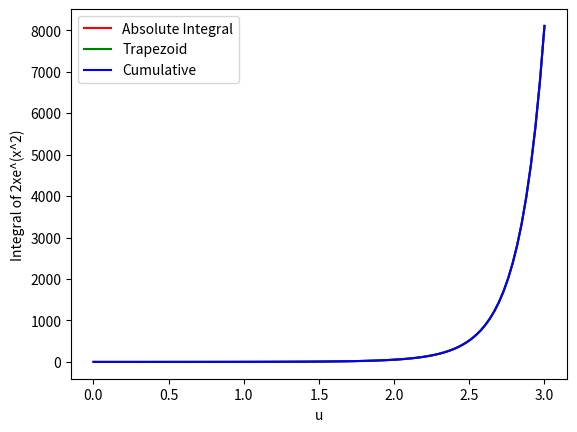

This chart was generated by the following Python code:
from math import exp
import numpy as np
import scipy
import matplotlib.pyplot as plt
from scipy.integrate import *

#for the selection of variable upper bound on calculating area in interval  [0.u]
interval = np.linspace(0.001,3,100) 

actual     = []
trapezoid  = []
cumulative = []

for upper_bound in interval:
    evenly_strips = np.linspace(0, upper_bound, 1000)
    values = []
    for i in evenly_strips:
        values.append(2*i*exp(i**2))  #2xe^(x^2)
    
    trapezoid.append(scipy.integrate.trapezoid(values,evenly_strips))
    cumulative.append(scipy.integrate.cumulative_trapezoid(values,evenly_strips)[-1]) 
    actual.append(exp(upper_bound**2)- 1)    # e^(x^2)


plt.plot(interval,actual,'r',label='Absolute Integral')
plt.plot(interval,trapezoid,'g',label="Trapezoid")
plt.plot(interval,cumulative,'b',label="Cumulative")
plt.legend()
plt.xlabel('u')
plt.ylabel('Integral of 2xe^(x^2)')
plt.show()